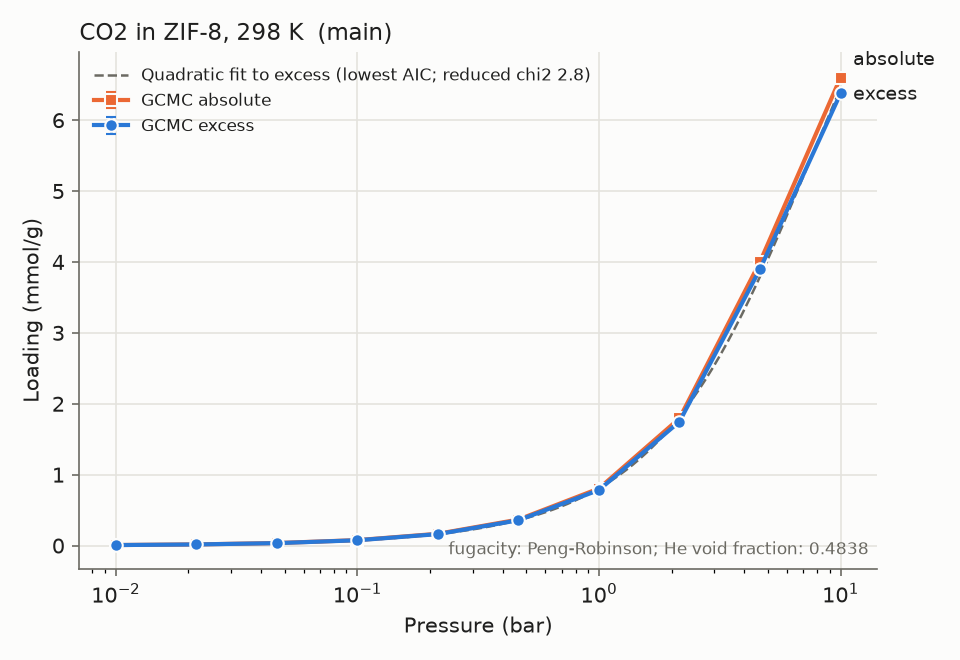

The file beside this chart, header and first rows:
material_id, adsorbate, T_K, P_bar, loading_mmol_g, loading_err_mmol_g, basis, source, source_id, doi, notes
ZIF-8, CO2, 298.0, 0.01, 0.007403, 0.0005925, excess, sim, bf2a745b06, , main;relerr>5%;low_loading
ZIF-8, CO2, 298.0, 0.01, 0.007614, 0.0005925, absolute, sim, bf2a745b06, , main;relerr>5%;low_loading
ZIF-8, CO2, 298.0, 0.02154, 0.01616, 0.0007851, excess, sim, 0358dbfd17, , main;relerr>5%;low_loading
ZIF-8, CO2, 298.0, 0.02154, 0.01662, 0.0007851, absolute, sim, 0358dbfd17, , main;relerr>5%;low_loading
ZIF-8, CO2, 298.0, 0.04642, 0.03469, 0.0006639, excess, sim, 84388a65d4, , main;relerr>5%;low_loading
ZIF-8, CO2, 298.0, 0.04642, 0.03567, 0.0006639, absolute, sim, 84388a65d4, , main;relerr>5%;low_loading
ZIF-8, CO2, 298.0, 0.1, 0.07502, 0.0005598, excess, sim, 8efb64e8f5, , main;relerr>5%
ZIF-8, CO2, 298.0, 0.1, 0.07714, 0.0005598, absolute, sim, 8efb64e8f5, , main;relerr>5%
ZIF-8, CO2, 298.0, 0.2154, 0.1619, 0.001581, excess, sim, 9dba24d876, , main;relerr>5%
ZIF-8, CO2, 298.0, 0.2154, 0.1665, 0.001581, absolute, sim, 9dba24d876, , main;relerr>5%
ZIF-8, CO2, 298.0, 0.4642, 0.3571, 0.003348, excess, sim, 5baae6a9c7, , main;relerr>5%
ZIF-8, CO2, 298.0, 0.4642, 0.3669, 0.003348, absolute, sim, 5baae6a9c7, , main;relerr>5%
ZIF-8, CO2, 298.0, 1.0, 0.7838, 0.01314, excess, sim, cd50afd6e8, , main
ZIF-8, CO2, 298.0, 1.0, 0.805, 0.01314, absolute, sim, cd50afd6e8, , main
ZIF-8, CO2, 298.0, 2.154, 1.749, 0.03356, excess, sim, db1d1d7c06, , main
ZIF-8, CO2, 298.0, 2.154, 1.795, 0.03356, absolute, sim, db1d1d7c06, , main
ZIF-8, CO2, 298.0, 4.642, 3.901, 0.03306, excess, sim, 14792d93f6, , main
ZIF-8, CO2, 298.0, 4.642, 4.001, 0.03306, absolute, sim, 14792d93f6, , main
ZIF-8, CO2, 298.0, 10.0, 6.377, 0.02337, excess, sim, 0d7c71786b, , main
ZIF-8, CO2, 298.0, 10.0, 6.601, 0.02337, absolute, sim, 0d7c71786b, , main
